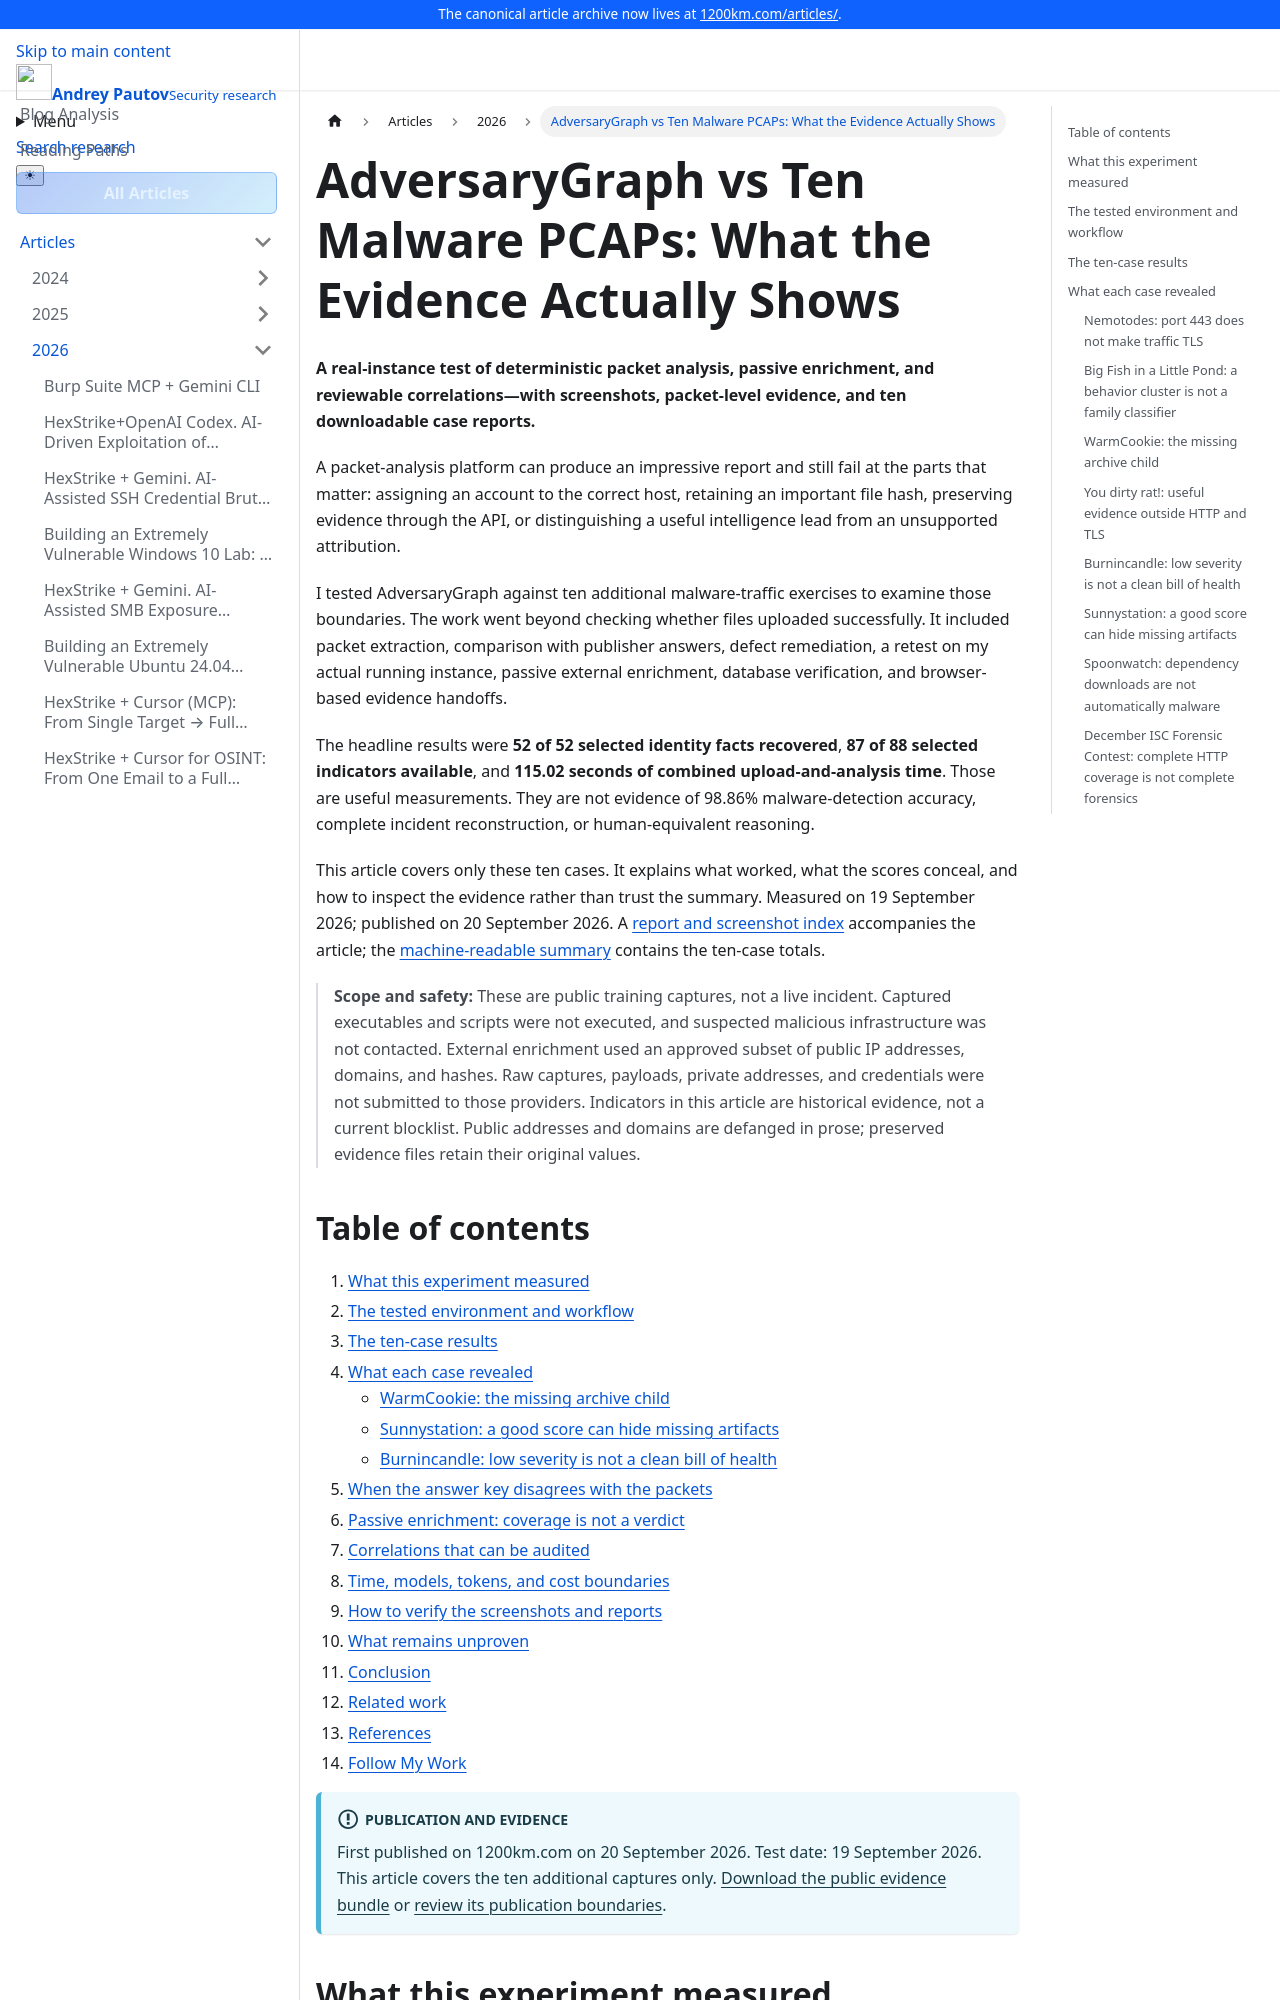

repository: anpa1200/medium-blog-navigation · page: docs/articles/2026/2026-09-20-adversarygraph-vs-ten-malware-pcaps-evidence-7dfd6a0917cf/index.html · generator: docusaurus

---
title: "AdversaryGraph vs Ten Malware PCAPs: What the Evidence Actually Shows"
description: "Ten live-instance malware-PCAP tests with 20 original screenshots, ten full reports, 52 enrichment lookups, packet-level proofs and explicit limits on the 87/88 selected-indicator score."
image: "https://1200km.com/articles/article-assets/adversarygraph-ten-pcaps/2024-11-26-packet-analysis.png"
---

# AdversaryGraph vs Ten Malware PCAPs: What the Evidence Actually Shows

**A real-instance test of deterministic packet analysis, passive enrichment, and reviewable correlations—with screenshots, packet-level evidence, and ten downloadable case reports.**

A packet-analysis platform can produce an impressive report and still fail at the parts that matter: assigning an account to the correct host, retaining an important file hash, preserving evidence through the API, or distinguishing a useful intelligence lead from an unsupported attribution.

I tested AdversaryGraph against ten additional malware-traffic exercises to examine those boundaries. The work went beyond checking whether files uploaded successfully. It included packet extraction, comparison with publisher answers, defect remediation, a retest on my actual running instance, passive external enrichment, database verification, and browser-based evidence handoffs.

The headline results were **52 of 52 selected identity facts recovered**, **87 of 88 selected indicators available**, and **115.02 seconds of combined upload-and-analysis time**. Those are useful measurements. They are not evidence of 98.86% malware-detection accuracy, complete incident reconstruction, or human-equivalent reasoning.

This article covers only these ten cases. It explains what worked, what the scores conceal, and how to inspect the evidence rather than trust the summary. Measured on 19 September 2026; published on 20 September 2026. A <a href="https://1200km.com/research/adversarygraph-ten-pcaps/REPORTS.html" target="_self">report and screenshot index</a> accompanies the article; the <a href="https://1200km.com/research/adversarygraph-ten-pcaps/evidence/summary.json" target="_self">machine-readable summary</a> contains the ten-case totals.

> **Scope and safety:** These are public training captures, not a live incident. Captured executables and scripts were not executed, and suspected malicious infrastructure was not contacted. External enrichment used an approved subset of public IP addresses, domains, and hashes. Raw captures, payloads, private addresses, and credentials were not submitted to those providers. Indicators in this article are historical evidence, not a current blocklist. Public addresses and domains are defanged in prose; preserved evidence files retain their original values.

## Table of contents

1. [What this experiment measured](#what-this-experiment-measured)
2. [The tested environment and workflow](#the-tested-environment-and-workflow)
3. [The ten-case results](#the-ten-case-results)
4. [What each case revealed](#what-each-case-revealed)
   - [WarmCookie: the missing archive child](#warmcookie-the-missing-archive-child)
   - [Sunnystation: a good score can hide missing artifacts](#sunnystation-a-good-score-can-hide-missing-artifacts)
   - [Burnincandle: low severity is not a clean bill of health](#burnincandle-low-severity-is-not-a-clean-bill-of-health)
5. [When the answer key disagrees with the packets](#when-the-answer-key-disagrees-with-the-packets)
6. [Passive enrichment: coverage is not a verdict](#passive-enrichment-coverage-is-not-a-verdict)
7. [Correlations that can be audited](#correlations-that-can-be-audited)
8. [Time, models, tokens, and cost boundaries](#time-models-tokens-and-cost-boundaries)
9. [How to verify the screenshots and reports](#how-to-verify-the-screenshots-and-reports)
10. [What remains unproven](#what-remains-unproven)
11. [Conclusion](#conclusion)
12. [Related work](#related-work)
13. [References](#references)
14. [Follow My Work](#follow-my-work)

:::info Publication and evidence

First published on 1200km.com on 20 September 2026. Test date: 19 September 2026. This article covers the ten additional captures only. <a href="https://1200km.com/research/adversarygraph-ten-pcaps/adversarygraph-ten-pcaps-public.tar.gz" target="_self">Download the public evidence bundle</a> or <a href="https://1200km.com/research/adversarygraph-ten-pcaps/" target="_self">review its publication boundaries</a>.

:::
